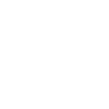
t = 0.00 s
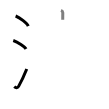
t = 3.50 s
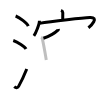
t = 7.25 s
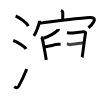
t = 10.75 s
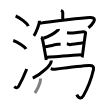
t = 14.50 s
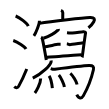
t = 18.00 s

The animated SVG that drew these frames (rendered in a browser with its animation timeline set to each time). Animation: 18 SMIL elements (animate=18); one cycle of 18.00 s.

<svg width="109px" height="109px" viewBox="0 0 px 109px" xmlns="http://www.w3.org/2000/svg" xmlns:xlink="http://www.w3.org/1999/xlink" xml:space="preserve" version="1.1"  baseProfile="full">
<path d="M15.63,16c4.45,1.78,11.5,7.32,12.62,10.09" style="fill:none;stroke:black;stroke-width:3;opacity:0">
  <animate attributeType="CSS" attributeName="opacity" from="0" to="1" begin="0s" dur="1s" repeatCount="Indefinite" fill="freeze" />
</path>
<path d="M13.25,40.5C17.75,42,24.87,46.67,26,49" style="fill:none;stroke:black;stroke-width:3;opacity:0">
  <animate attributeType="CSS" attributeName="opacity" from="0" to="1" begin="1s" dur="1s" repeatCount="Indefinite" fill="freeze" />
</path>
<path d="M14.25,86.65c1.53,1.38,3.37,1.44,4.34-0.27c2.81-4.97,5.61-11.05,8.16-17.38" style="fill:none;stroke:black;stroke-width:3;opacity:0">
  <animate attributeType="CSS" attributeName="opacity" from="0" to="1" begin="2s" dur="1s" repeatCount="Indefinite" fill="freeze" />
</path>
<path d="M61.01,10.31c0.74,0.27,1.79,1.59,1.78,2.37c-0.05,2.44-0.05,4.81-0.06,7.04" style="fill:none;stroke:black;stroke-width:3;opacity:0">
  <animate attributeType="CSS" attributeName="opacity" from="0" to="1" begin="3s" dur="1s" repeatCount="Indefinite" fill="freeze" />
</path>
<path d="M39.46,20.83c0,3.42-3.83,12.83-5.57,15.11" style="fill:none;stroke:black;stroke-width:3;opacity:0">
  <animate attributeType="CSS" attributeName="opacity" from="0" to="1" begin="4s" dur="1s" repeatCount="Indefinite" fill="freeze" />
</path>
<path d="M39.23,23.38c13.27-2.13,44.28-5.45,50.6-5.8c9.86-0.54,1.05,8.28-1.41,10.21" style="fill:none;stroke:black;stroke-width:3;opacity:0">
  <animate attributeType="CSS" attributeName="opacity" from="0" to="1" begin="5s" dur="1s" repeatCount="Indefinite" fill="freeze" />
</path>
<path d="M58.32,28.96c0.04,0.22,0.17,0.64-0.08,0.88c-3.34,3.12-7.23,5.9-14.83,8.38" style="fill:none;stroke:black;stroke-width:3;opacity:0">
  <animate attributeType="CSS" attributeName="opacity" from="0" to="1" begin="6s" dur="1s" repeatCount="Indefinite" fill="freeze" />
</path>
<path d="M41.12,37.1c0.82,0.44,1.15,1.42,1.35,2.32c0.74,3.29,3.07,16.14,3.82,20.58" style="fill:none;stroke:black;stroke-width:3;opacity:0">
  <animate attributeType="CSS" attributeName="opacity" from="0" to="1" begin="7s" dur="1s" repeatCount="Indefinite" fill="freeze" />
</path>
<path d="M67.01,32.74c0.82,0.1,1.48,0.3,2.63,0.3c1.15,0,12.33-1.21,13.65-1.31c1.32-0.1,2.41,0.5,2.3,1.11c-0.99,5.86-3.29,24.15-3.46,24.55" style="fill:none;stroke:black;stroke-width:3;opacity:0">
  <animate attributeType="CSS" attributeName="opacity" from="0" to="1" begin="8s" dur="1s" repeatCount="Indefinite" fill="freeze" />
</path>
<path d="M44.15,46.91c3.46-0.51,13-2.56,13.83-2.56s1.98,0,2.63,0" style="fill:none;stroke:black;stroke-width:3;opacity:0">
  <animate attributeType="CSS" attributeName="opacity" from="0" to="1" begin="9s" dur="1s" repeatCount="Indefinite" fill="freeze" />
</path>
<path d="M66.84,43.84c0.82,0.1,1.98,0.8,3.13,0.8c1.15,0,12.5-1.81,13.82-1.91" style="fill:none;stroke:black;stroke-width:3;opacity:0">
  <animate attributeType="CSS" attributeName="opacity" from="0" to="1" begin="10s" dur="1s" repeatCount="Indefinite" fill="freeze" />
</path>
<path d="M45.96,57.28c2.14,0,33.06-2.31,35.53-2.41" style="fill:none;stroke:black;stroke-width:3;opacity:0">
  <animate attributeType="CSS" attributeName="opacity" from="0" to="1" begin="11s" dur="1s" repeatCount="Indefinite" fill="freeze" />
</path>
<path d="M51.11,60.5c0.05,0.42,0.11,1.07-0.1,1.67c-1.25,3.52-8.43,11.24-18.25,15.96" style="fill:none;stroke:black;stroke-width:3;opacity:0">
  <animate attributeType="CSS" attributeName="opacity" from="0" to="1" begin="12s" dur="1s" repeatCount="Indefinite" fill="freeze" />
</path>
<path d="M50.77,68.5c1.04,0.4,2.5,0.99,4.18,0.77c4.05-0.52,29.9-3.55,34.08-3.69c4.18-0.13,5.03,1.35,4.39,4.17C92,76,87.5,88.5,83.29,95.87c-1.78,3.12-4.54,3.13-6.53-1.21" style="fill:none;stroke:black;stroke-width:3;opacity:0">
  <animate attributeType="CSS" attributeName="opacity" from="0" to="1" begin="13s" dur="1s" repeatCount="Indefinite" fill="freeze" />
</path>
<path d="M40.66,78.5c0,5.25-4.6,13-5.8,14.5" style="fill:none;stroke:black;stroke-width:3;opacity:0">
  <animate attributeType="CSS" attributeName="opacity" from="0" to="1" begin="14s" dur="1s" repeatCount="Indefinite" fill="freeze" />
</path>
<path d="M49.13,75.83c1.47,2.33,2.86,8.75,3.22,12.38" style="fill:none;stroke:black;stroke-width:3;opacity:0">
  <animate attributeType="CSS" attributeName="opacity" from="0" to="1" begin="15s" dur="1s" repeatCount="Indefinite" fill="freeze" />
</path>
<path d="M58.84,75.08c1.96,2.1,5.06,8.62,5.55,11.88" style="fill:none;stroke:black;stroke-width:3;opacity:0">
  <animate attributeType="CSS" attributeName="opacity" from="0" to="1" begin="16s" dur="1s" repeatCount="Indefinite" fill="freeze" />
</path>
<path d="M70.33,73.33c2.38,1.96,6.15,8.08,6.75,11.13" style="fill:none;stroke:black;stroke-width:3;opacity:0">
  <animate attributeType="CSS" attributeName="opacity" from="0" to="1" begin="17s" dur="1s" repeatCount="Indefinite" fill="freeze" />
</path>
</svg>
